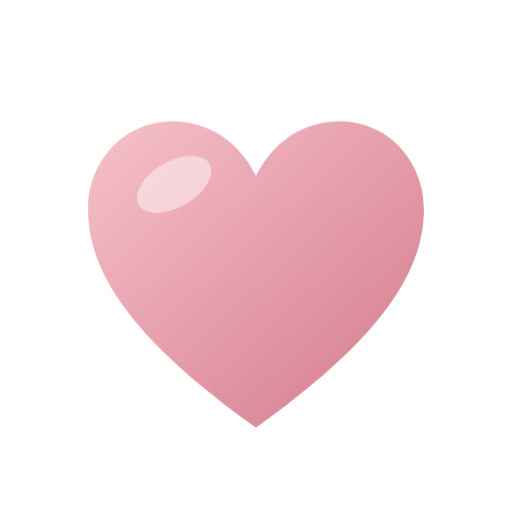
t = 0.00 s
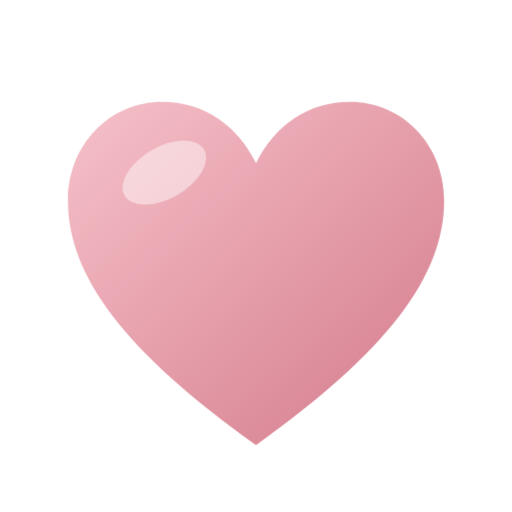
t = 0.17 s
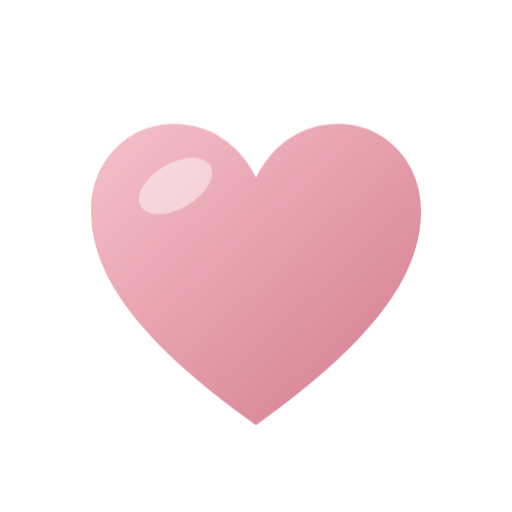
t = 0.37 s
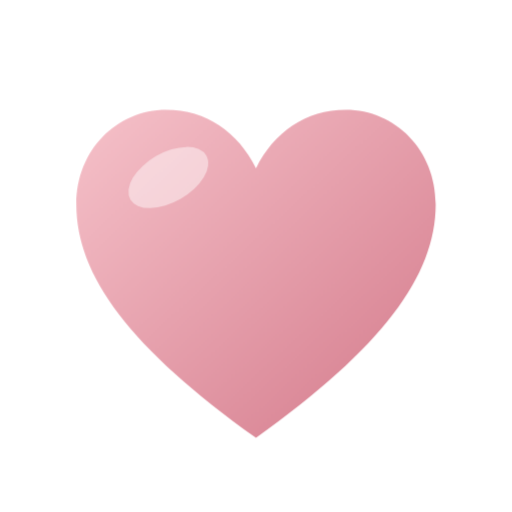
t = 0.50 s
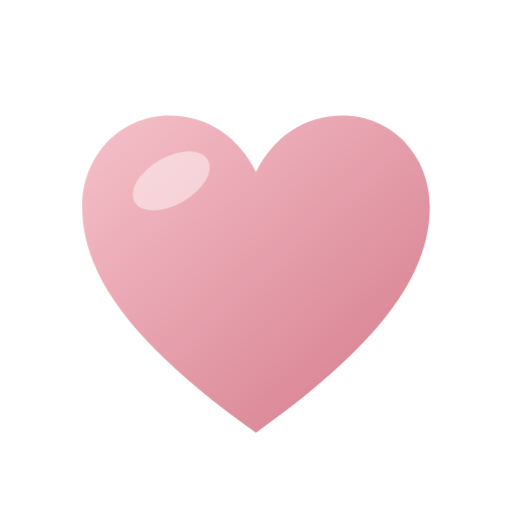
t = 0.80 s
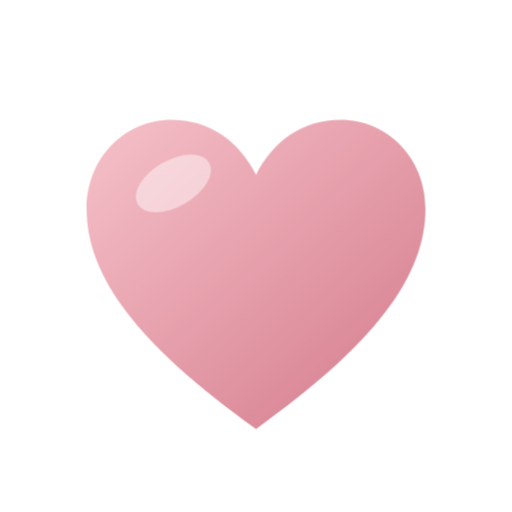
t = 0.95 s

The animated SVG that drew these frames (rendered in a browser with its animation timeline set to each time). Animation: 1 CSS @keyframes rule; one cycle of 1.10 s, repeats indefinitely.

<svg xmlns="http://www.w3.org/2000/svg" viewBox="0 0 100 100"><style>.h{animation:b 1.1s ease-in-out infinite;transform-origin:50px 55px}@keyframes b{0%,100%{transform:scale(1)}15%{transform:scale(1.12)}30%{transform:scale(.97)}45%{transform:scale(1.07)}}@media (prefers-reduced-motion:reduce){*{animation:none!important}}</style><defs><linearGradient id="a" x1="0" y1="0" x2="1" y2="1"><stop offset="0" stop-color="#F6C2CA"/><stop offset="1" stop-color="#D47A8B"/></linearGradient></defs><g class="h"><path d="M50 86C22 66 10 50 10 34 10 22 19 13 30 13c9 0 16 5 20 13 4-8 11-13 20-13 11 0 20 9 20 21 0 16-12 32-40 52z" transform="translate(9 13) scale(0.82)" fill="url(#a)" /><ellipse cx="34" cy="36" rx="8" ry="4.5" transform="rotate(-30 34 36)" fill="#fff" opacity="0.45"/></g></svg>
